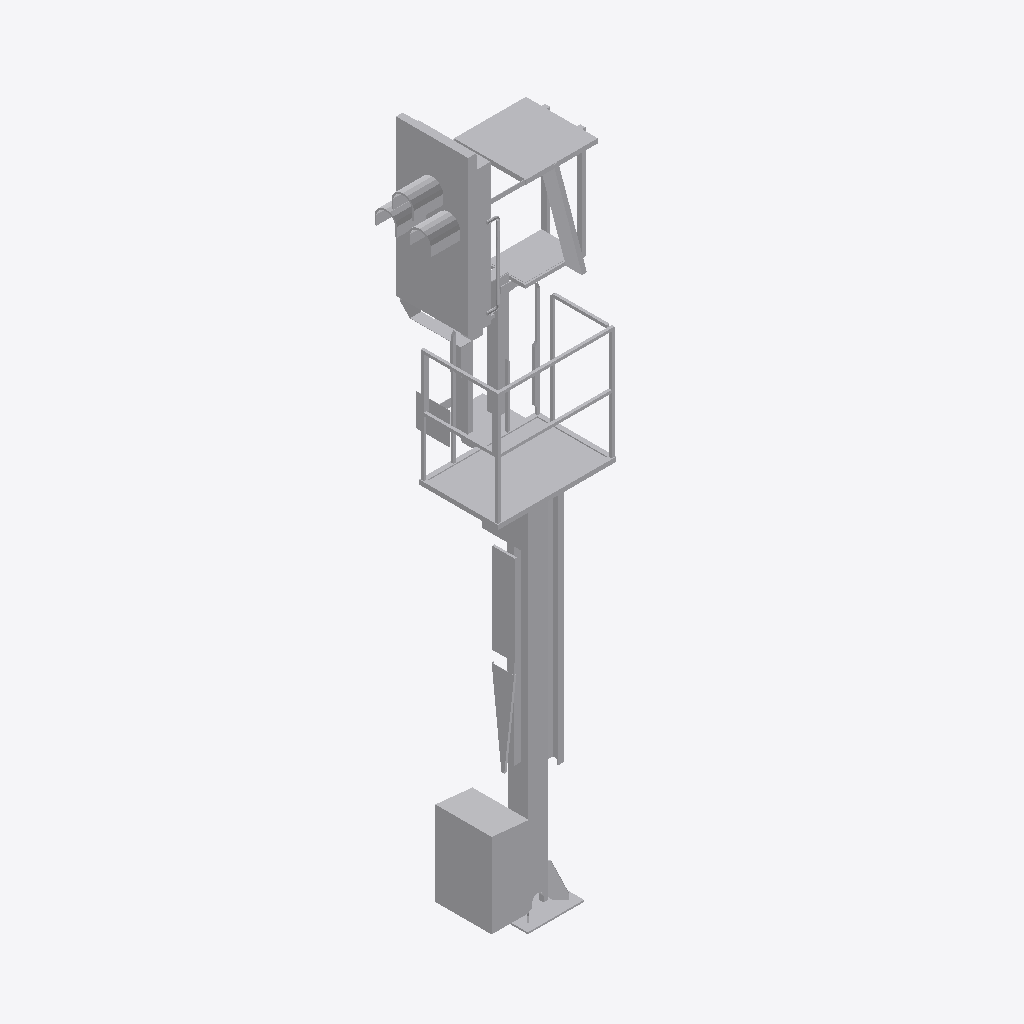
Isometric view of an IFC building model (IFC-SPF (STEP), schema IFC2X3, length unit metre), seen from the south-west, elements coloured by IFC class: 1 other element (light grey).
Extent 1.5 m × 1.3 m × 5.9 m (x, y, z). Storeys (1): Ebene 1 at 0.00 m. Elements (1): 1 IfcBuildingElementProxy.

HEADER;
FILE_DESCRIPTION(('ViewDefinition [CoordinationView_V2.0]'),'2;1');
FILE_NAME('','2022-12-02T13:48:03',(''),(''),'The EXPRESS Data Manager Version 5.02.0100.07 : ','20211019_1515(x64) - Exporter 20.2.60.15 - Defau','');
FILE_SCHEMA(('IFC2X3'));
ENDSEC;
DATA;
#104=IFCPROJECT('0xlpT$aVHFignwmQtQaMS_',#41,'',$,$,'','',(#96),#91);
#24309=IFCSITE('0xlpT$aVHFignwmQtQaMSy',#41,'Default',$,$,#24306,$,$,.ELEMENT.,(42,24,53,508911),(-71,-15,-29,-58837),0.0,$,$);
#114=IFCBUILDING('0xlpT$aVHFignwmQtQaMS$',#41,'',$,$,#32,$,'',.ELEMENT.,$,$,$);
#123=IFCBUILDINGSTOREY('0xlpT$aVHFignwmQqbRfv1',#41,'Ebene 1',$,'Ebene:Ebene 1',#121,$,'Ebene 1',.ELEMENT.,0.0);
#24272=IFCBUILDINGELEMENTPROXY('2y6$9WNEj6SAXibM3WudNg',#41,'S 8000.5.7-2-6_M3500-A400-HS-R_LOD200-300:S 8000.5.7-2-6_M3500-A400-HS-R_LOD200-300:3346',$,'S 8000.5.7-2-6_M3500-A400-HS-R_LOD200-300:S 8000.5.7-2-6_M3500-A400-HS-R_LOD200-300',#24270,#24265,'3346',$);
ENDSEC;
